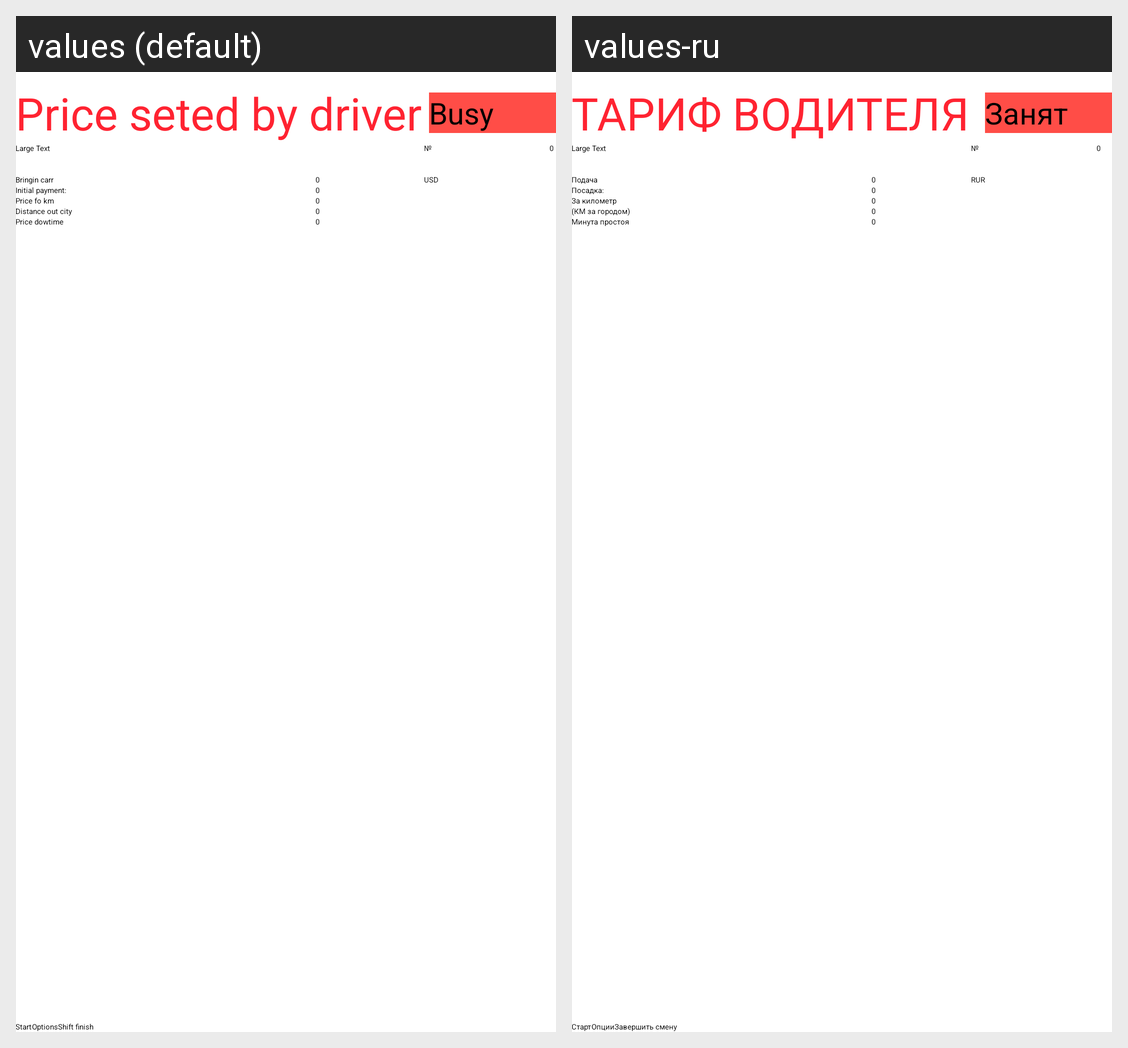

Locale-by-locale string values for the Android screen shown in this grid:
Android screen res/layout/activity_on_cab_stand_price_driver.xml rendered under 2 locales, left to right: values (default), values-ru. Device: Nexus 5 (rendered at 1080×1920; each locale shown at half size, 540×960, under a caption strip naming it); theme AppTheme.
Strings drawn on this screen, with the default value and each locale's value (text and hints the layout hard-codes, and strings that could not be matched under every locale, appear in the picture but are not listed):

driverTarif
  values: Price seted by driver
  values-ru: ТАРИФ ВОДИТЕЛЯ

drvStateBusy
  values: Busy
  values-ru: Занят

drvPosInfo
  values:  №
  values-ru:  №

deliveryCar
  values: Bringin carr
  values-ru: Подача

minimalLabelText
  values: Initial payment:
  values-ru: Посадка:

kmCost
  values: Price fo km
  values-ru: За километр

priceByDistOutOfCity
  values: Distance out city
  values-ru: (КМ за городом)

priceDowntime
  values: Price dowtime
  values-ru: Минута простоя

currency
  values:  USD
  values-ru:  RUR
